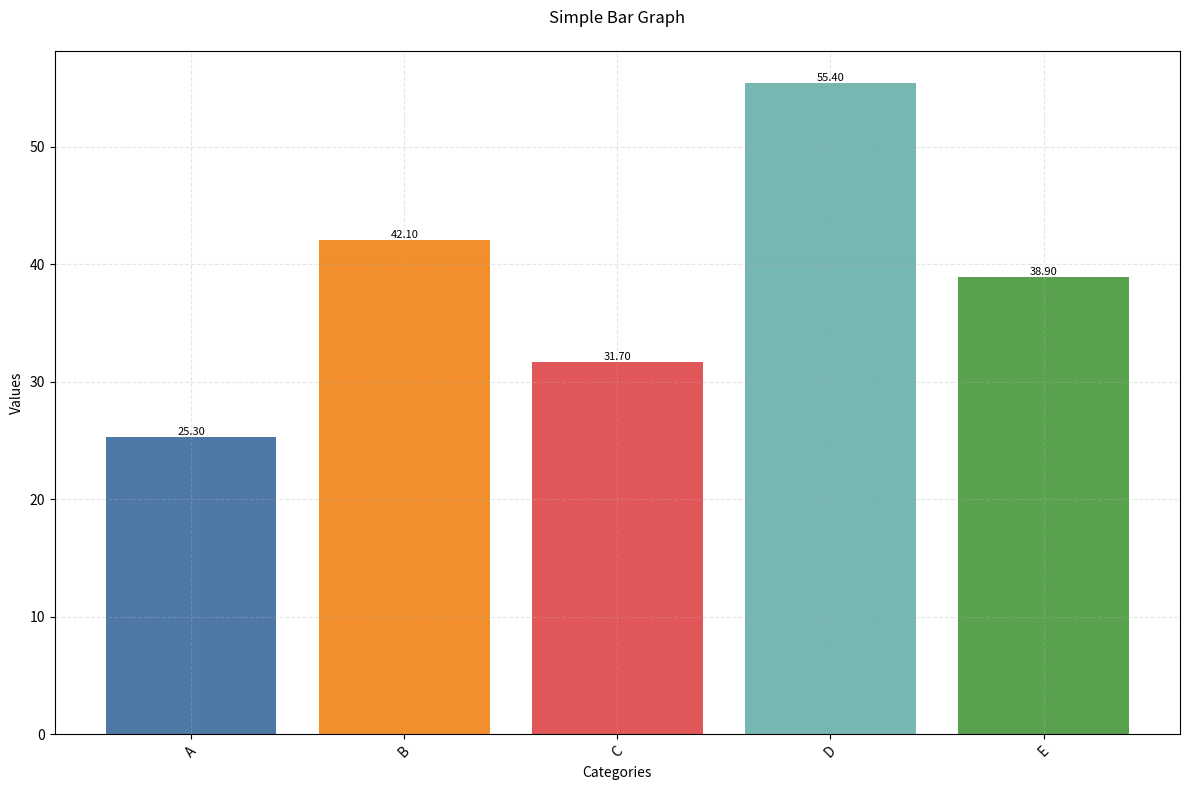
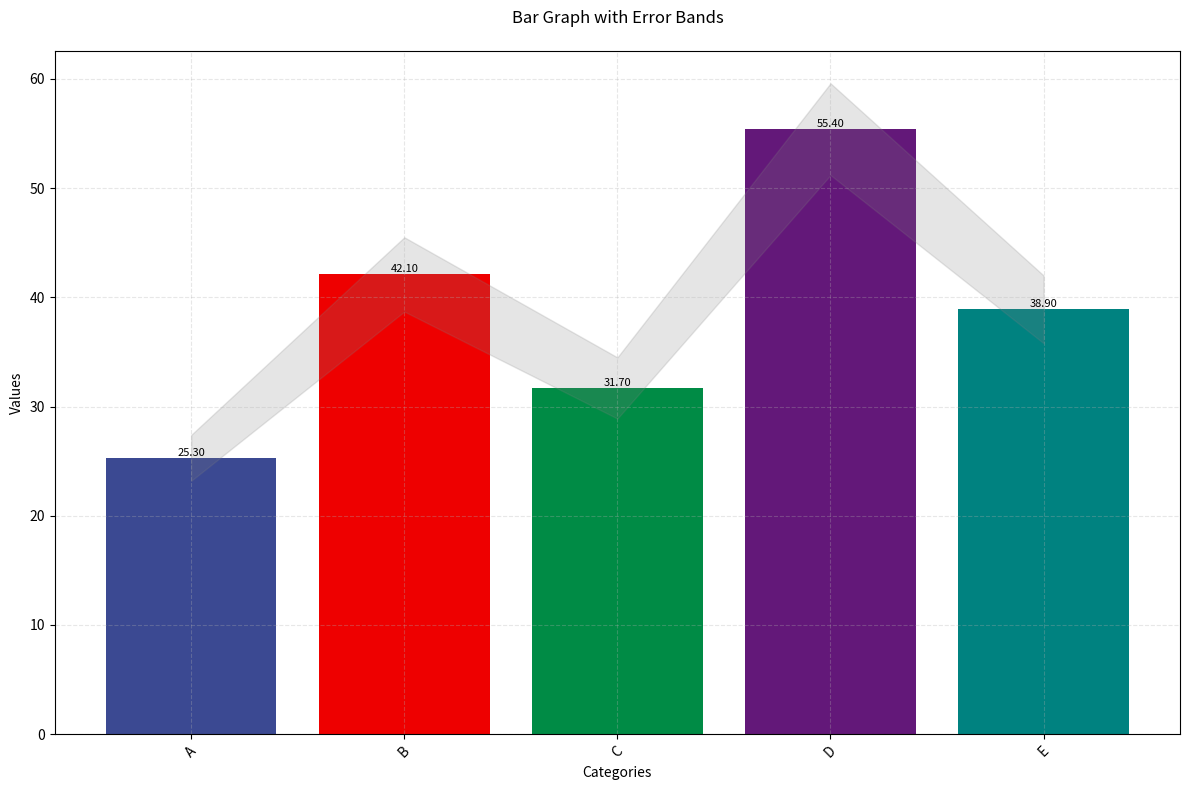
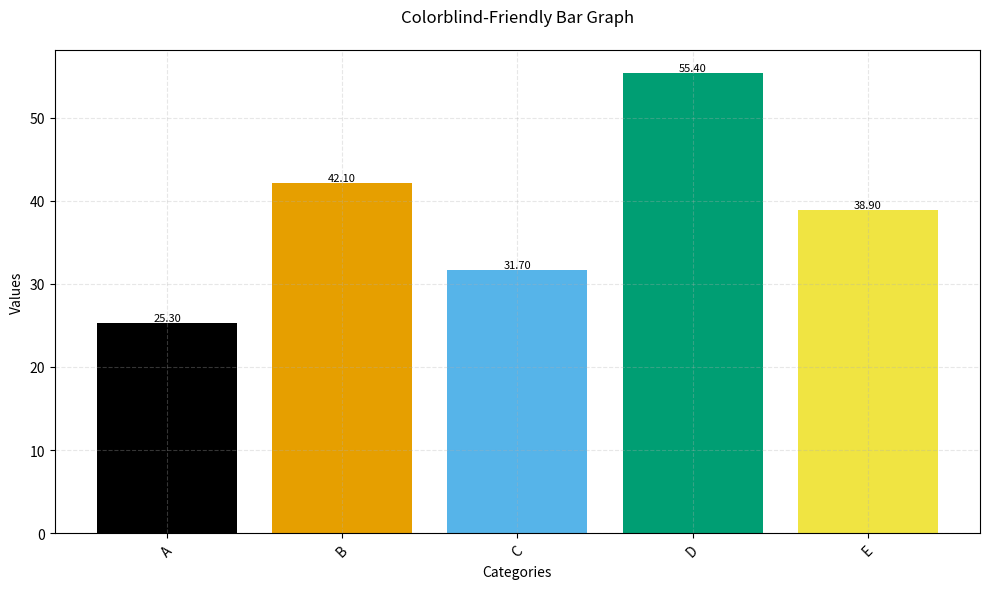
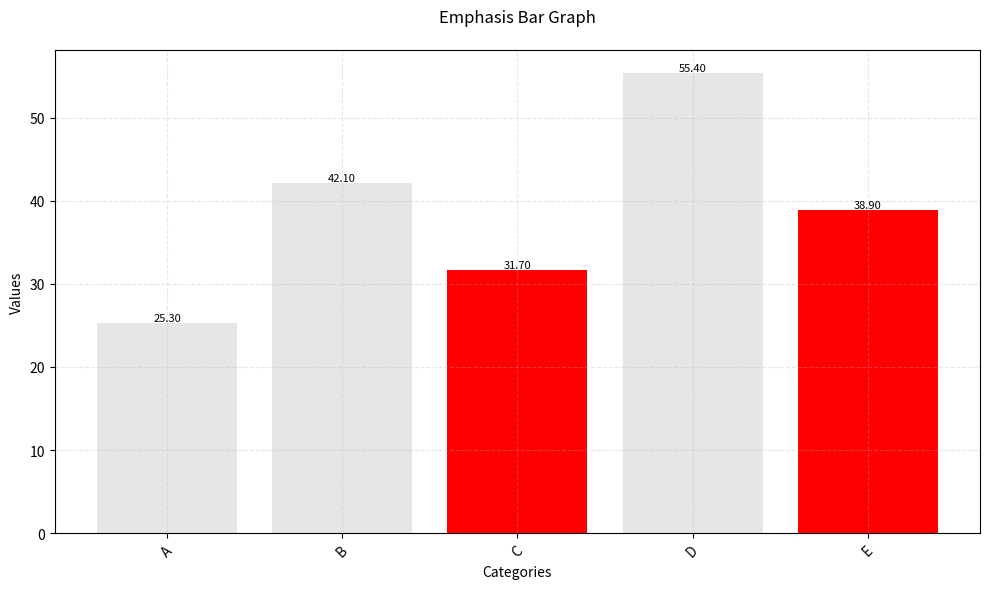
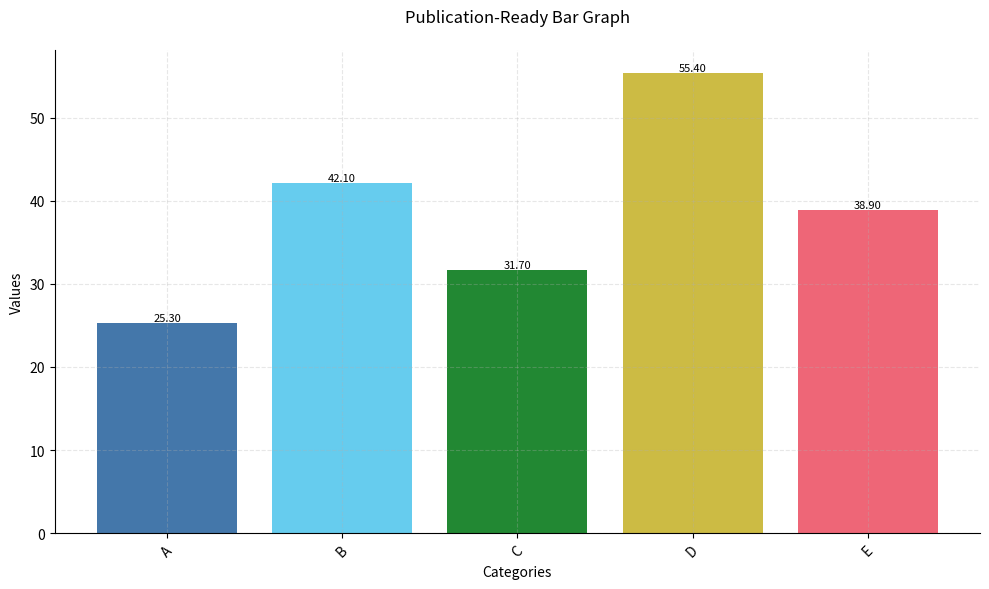

Here is the Python script that generated these plots, in order:
import numpy as np
import matplotlib.pyplot as plt
import seaborn as sns
import logging
from typing import List, Dict, Union, Tuple, Optional
from pathlib import Path
from dataclasses import dataclass
from matplotlib.colors import LinearSegmentedColormap


@dataclass
class BaseConfig:
    """Base configuration for all plot types"""

    figure_width: int = 12
    figure_height: int = 8
    font_size: int = 10
    dpi: int = 300
    rotation: int = 45
    grid: bool = True
    grid_alpha: float = 0.3


@dataclass
class BarGraphConfig(BaseConfig):
    """Configuration for bar graph styling extending BaseConfig"""

    bar_width: float = 0.8
    annotation_size: int = 8
    error_bar_style: str = "bar"
    show_values: bool = True


class StyleManager:
    """Manage plot styles across different types"""

    @staticmethod
    def set_publication_style(
        ax: plt.Axes, journal: str = "nature", fontsize: int = 10
    ) -> None:
        """Apply journal-specific styling"""
        ax.spines["top"].set_visible(False)
        ax.spines["right"].set_visible(False)
        ax.tick_params(labelsize=fontsize)


class PlotValidator:
    """Validate plot inputs and configurations"""

    @staticmethod
    def validate_data(data: Dict[str, Union[float, Tuple[float, float]]]) -> bool:
        """Validate input data"""
        if not data:
            raise ValueError("Empty data dictionary provided")
        return True

    @staticmethod
    def validate_colors(colors: List[str], data_length: int) -> bool:
        """Validate color list length"""
        if len(colors) < data_length:
            raise ValueError(
                f"Not enough colors ({len(colors)}) for data points ({data_length})"
            )
        return True


class PlotExporter:
    """Handle plot saving and format conversion"""

    @staticmethod
    def save_plot(
        fig: plt.Figure,
        path: Union[str, Path],
        formats: List[str] = ["png", "pdf", "svg"],
        dpi: int = 300,
    ) -> None:
        """Save plot in multiple formats"""
        base_path = str(path).rsplit(".", 1)[0]
        for fmt in formats:
            save_path = f"{base_path}.{fmt}"
            fig.savefig(save_path, dpi=dpi, bbox_inches="tight")


class PlotLogger:
    """Logging for plot creation"""

    def __init__(self):
        self.logger = logging.getLogger(__name__)
        self.logger.setLevel(logging.INFO)

        # Add console handler if not already present
        if not self.logger.handlers:
            handler = logging.StreamHandler()
            formatter = logging.Formatter(
                "%(asctime)s - %(name)s - %(levelname)s - %(message)s"
            )
            handler.setFormatter(formatter)
            self.logger.addHandler(handler)


class BarGraphColorPalette:
    """Enhanced scientific color palette management for bar graphs"""

    # Single color schemes
    SOLID = {
        "blue": ["#4e79a7"],
        "red": ["#e15759"],
        "green": ["#59a14f"],
        "purple": ["#b07aa1"],
        "orange": ["#ff9d9a"],
    }

    # Multi-color schemes
    MULTI = {
        "default": [
            "#4e79a7",
            "#f28e2c",
            "#e15759",
            "#76b7b2",
            "#59a14f",
            "#edc949",
            "#af7aa1",
            "#ff9da7",
            "#9c755f",
            "#bab0ab",
        ],
        "pastel": [
            "#a1c9f4",
            "#ffb482",
            "#8de5a1",
            "#ff9f9b",
            "#d0bbff",
            "#debb9b",
            "#fab0e4",
            "#cfcfcf",
            "#fffea3",
            "#b9f2f0",
        ],
        "dark": [
            "#1b1b1b",
            "#242424",
            "#2d2d2d",
            "#363636",
            "#3f3f3f",
            "#484848",
            "#515151",
            "#5a5a5a",
            "#636363",
            "#6c6c6c",
        ],
    }

    # Publication color schemes
    PUBLICATION = {
        # Existing schemes
        "nature": ["#4477AA", "#66CCEE", "#228833", "#CCBB44", "#EE6677", "#AA3377"],
        "science": ["#3B4992", "#EE0000", "#008B45", "#631879", "#008280", "#BB0021"],
        "cell": ["#2271B2", "#D55E00", "#359B73", "#E69F00", "#CC79A7", "#0072B2"],
        # New scientific schemes
        "nejm": [
            "#BC3C29",
            "#0072B5",
            "#E18727",
            "#20854E",
            "#7876B1",
            "#6F99AD",
        ],  # New England Journal
        "lancet": [
            "#00468B",
            "#ED0000",
            "#42B540",
            "#0099B4",
            "#925E9F",
            "#FDAF91",
        ],  # Lancet
        "jama": [
            "#374E55",
            "#DF8F44",
            "#00A1D5",
            "#B24745",
            "#79AF97",
            "#6A6599",
        ],  # JAMA
        "pnas": [
            "#FF9900",
            "#109618",
            "#990099",
            "#3B3EAC",
            "#0099C6",
            "#DD4477",
        ],  # PNAS
    }

    # Colorblind-friendly schemes
    COLORBLIND = {
        "wong": [
            "#000000",
            "#E69F00",
            "#56B4E9",
            "#009E73",
            "#F0E442",
            "#0072B2",
            "#D55E00",
            "#CC79A7",
        ],  # Wong's palette
        "okabe_ito": [
            "#E69F00",
            "#56B4E9",
            "#009E73",
            "#F0E442",
            "#0072B2",
            "#D55E00",
            "#CC79A7",
            "#000000",
        ],  # Okabe-Ito
        "tol": [
            "#332288",
            "#88CCEE",
            "#44AA99",
            "#117733",
            "#999933",
            "#DDCC77",
            "#CC6677",
            "#882255",
            "#AA4499",
        ],  # Paul Tol's
    }

    # Emphasis schemes (for highlighting specific bars)
    EMPHASIS = {
        "red_highlight": ["#E6E6E6", "#E6E6E6", "#E6E6E6", "#FF0000", "#E6E6E6"],
        "blue_highlight": ["#E6E6E6", "#E6E6E6", "#0066CC", "#E6E6E6", "#E6E6E6"],
        "contrast": ["#CCCCCC", "#CCCCCC", "#E31A1C", "#1F78B4", "#CCCCCC"],
    }

    # Sequential scientific schemes
    SEQUENTIAL = {
        "impact": ["#f0f0f0", "#bdbdbd", "#636363", "#252525"],  # Impact factor scale
        "pvalue": ["#fcbba1", "#fb6a4a", "#de2d26", "#a50f15"],  # P-value scale
        "quality": ["#c6dbef", "#6baed6", "#2171b5", "#08306b"],  # Quality score
    }

    @staticmethod
    def create_emphasis_palette(
        highlight_positions: List[int],
        n_bars: int,
        highlight_color: str = "#FF0000",
        base_color: str = "#E6E6E6",
    ) -> List[str]:
        """Create custom emphasis palette

        Args:
            highlight_positions: Positions to highlight (0-based)
            n_bars: Total number of bars
            highlight_color: Color for highlighted bars
            base_color: Color for non-highlighted bars
        """
        colors = [base_color] * n_bars
        for pos in highlight_positions:
            if 0 <= pos < n_bars:
                colors[pos] = highlight_color
        return colors

    @staticmethod
    def create_gradient_palette(
        start_color: str, end_color: str, n_colors: int
    ) -> List[str]:
        """Create gradient palette between two colors"""
        import matplotlib.colors as mcolors

        # Convert hex to RGB
        rgb1 = mcolors.hex2color(start_color)
        rgb2 = mcolors.hex2color(end_color)

        # Create gradient
        colors = [
            tuple(r1 + (r2 - r1) * i / (n_colors - 1) for r1, r2 in zip(rgb1, rgb2))
            for i in range(n_colors)
        ]

        # Convert back to hex
        return [mcolors.rgb2hex(c) for c in colors]


class BarGraphPlotter:
    """Enhanced bar graph plotter with dynamic styling"""

    def __init__(self, config: Optional[BarGraphConfig] = None):
        self.config = config or BarGraphConfig()
        self.logger = PlotLogger().logger
        self.validator = PlotValidator()
        self.exporter = PlotExporter()

    def plot_bars(
        self,
        data: Dict[str, Union[float, Tuple[float, float]]],
        title: str,
        xlabel: str,
        ylabel: str,
        save_path: Union[str, Path],
        color_scheme: str = "default",
        palette_type: str = "MULTI",
        show_plot: bool = True,
        horizontal: bool = False,
        custom_colors: Optional[List[str]] = None,
        publication_style: bool = False,
        export_formats: Optional[List[str]] = None,
    ) -> None:
        """Create publication-quality bar graph with enhanced features"""
        try:
            # Validate inputs
            self.validator.validate_data(data)

            # Setup figure
            fig, ax = plt.subplots(
                figsize=(self.config.figure_width, self.config.figure_height)
            )

            # Apply publication style if requested
            if publication_style:
                StyleManager.set_publication_style(ax, fontsize=self.config.font_size)

            # Get colors - handle custom colors
            if custom_colors is not None:
                colors = custom_colors
            else:
                colors = getattr(BarGraphColorPalette, palette_type)[color_scheme]

            # Prepare data
            labels = list(data.keys())
            if isinstance(list(data.values())[0], tuple):
                values = [v[0] for v in data.values()]
                errors = [v[1] for v in data.values()]
            else:
                values = list(data.values())
                errors = None

            # Create bars
            if horizontal:
                bars = ax.barh(
                    range(len(values)),
                    values,
                    color=colors[: len(values)],
                    height=self.config.bar_width,
                )
            else:
                bars = ax.bar(
                    range(len(values)),
                    values,
                    color=colors[: len(values)],
                    width=self.config.bar_width,
                )

            # Add error bars if provided
            if errors:
                if self.config.error_bar_style == "bar":
                    ax.errorbar(
                        range(len(values)),
                        values,
                        yerr=errors,
                        fmt="none",
                        color="black",
                        capsize=5,
                    )
                else:  # band style
                    ax.fill_between(
                        range(len(values)),
                        [v - e for v, e in zip(values, errors)],
                        [v + e for v, e in zip(values, errors)],
                        alpha=0.2,
                        color="gray",
                    )

            # Customize appearance
            if self.config.grid:
                ax.grid(True, alpha=self.config.grid_alpha, linestyle="--")

            # Add value labels
            if self.config.show_values:
                for bar in bars:
                    height = bar.get_height()
                    ax.text(
                        bar.get_x() + bar.get_width() / 2.0,
                        height,
                        f"{height:.2f}",
                        ha="center",
                        va="bottom",
                        fontsize=self.config.annotation_size,
                    )

            # Set labels and title
            ax.set_title(title, pad=20, fontsize=self.config.font_size + 2)
            ax.set_xlabel(xlabel, fontsize=self.config.font_size)
            ax.set_ylabel(ylabel, fontsize=self.config.font_size)

            # Set tick labels
            if horizontal:
                ax.set_yticks(range(len(labels)))
                ax.set_yticklabels(labels)
            else:
                ax.set_xticks(range(len(labels)))
                ax.set_xticklabels(labels, rotation=self.config.rotation)

            # Adjust layout and save
            plt.tight_layout()

            # Enhanced saving with multiple formats
            if export_formats:
                self.exporter.save_plot(
                    fig, save_path, formats=export_formats, dpi=self.config.dpi
                )
            else:
                plt.savefig(save_path, dpi=self.config.dpi, bbox_inches="tight")

            self.logger.info(f"Successfully created bar graph: {save_path}")

            if show_plot:
                plt.show()

        except Exception as e:
            self.logger.error(f"Error creating bar graph: {e}")
            raise
        finally:
            plt.close()


# Example usage
if __name__ == "__main__":
    # Sample data
    data_simple = {"A": 25.3, "B": 42.1, "C": 31.7, "D": 55.4, "E": 38.9}

    # Data with error bars
    data_with_errors = {
        "A": (25.3, 2.1),
        "B": (42.1, 3.4),
        "C": (31.7, 2.8),
        "D": (55.4, 4.2),
        "E": (38.9, 3.1),
    }

    # Create plotter with default config
    plotter = BarGraphPlotter()

    # Simple bar plot
    plotter.plot_bars(
        data=data_simple,
        title="Simple Bar Graph",
        xlabel="Categories",
        ylabel="Values",
        save_path="simple_bars.png",
        color_scheme="default",
        palette_type="MULTI",
    )

    # Bar plot with error bars
    config_with_errors = BarGraphConfig(error_bar_style="band", show_values=True)
    plotter = BarGraphPlotter(config_with_errors)
    plotter.plot_bars(
        data=data_with_errors,
        title="Bar Graph with Error Bands",
        xlabel="Categories",
        ylabel="Values",
        save_path="bars_with_errors.png",
        color_scheme="science",
        palette_type="PUBLICATION",
    )

    # Colorblind-friendly plot
    config = BarGraphConfig(figure_width=10, figure_height=6)
    plotter = BarGraphPlotter(config)
    plotter.plot_bars(
        data=data_simple,
        title="Colorblind-Friendly Bar Graph",
        xlabel="Categories",
        ylabel="Values",
        save_path="colorblind_bars.png",
        color_scheme="wong",
        palette_type="COLORBLIND",
    )

    # Emphasis plot (highlighting specific bars)
    highlight_colors = BarGraphColorPalette.create_emphasis_palette(
        highlight_positions=[2, 4],  # Highlight 3rd and 5th bars
        n_bars=5,
        highlight_color="#FF0000",
        base_color="#E6E6E6",
    )
    plotter.plot_bars(
        data=data_simple,
        title="Emphasis Bar Graph",
        xlabel="Categories",
        ylabel="Values",
        save_path="emphasis_bars.png",
        color_scheme="default",  # This won't be used when custom_colors is provided
        palette_type="MULTI",  # This won't be used when custom_colors is provided
        custom_colors=highlight_colors,  # Pass the custom colors directly
    )

    # Example with new features
    config = BarGraphConfig(figure_width=10, figure_height=6)
    plotter = BarGraphPlotter(config)

    plotter.plot_bars(
        data=data_simple,
        title="Publication-Ready Bar Graph",
        xlabel="Categories",
        ylabel="Values",
        save_path="publication_bars",  # Extension will be added for each format
        color_scheme="nature",
        palette_type="PUBLICATION",
        publication_style=True,
        export_formats=["png", "pdf", "svg"],
    )
